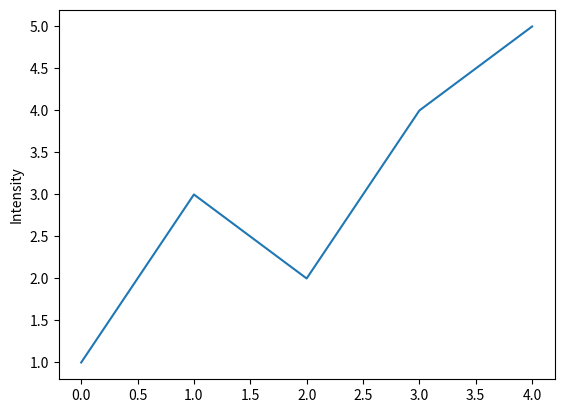

Reproduce this figure in Python.
#Test One.

import numpy as np
import matplotlib.pyplot as plt

def plot2():
    plt.plot([1,3,2,4,5])
    plt.ylabel('Intensity')
    plt.show()

plot2()
